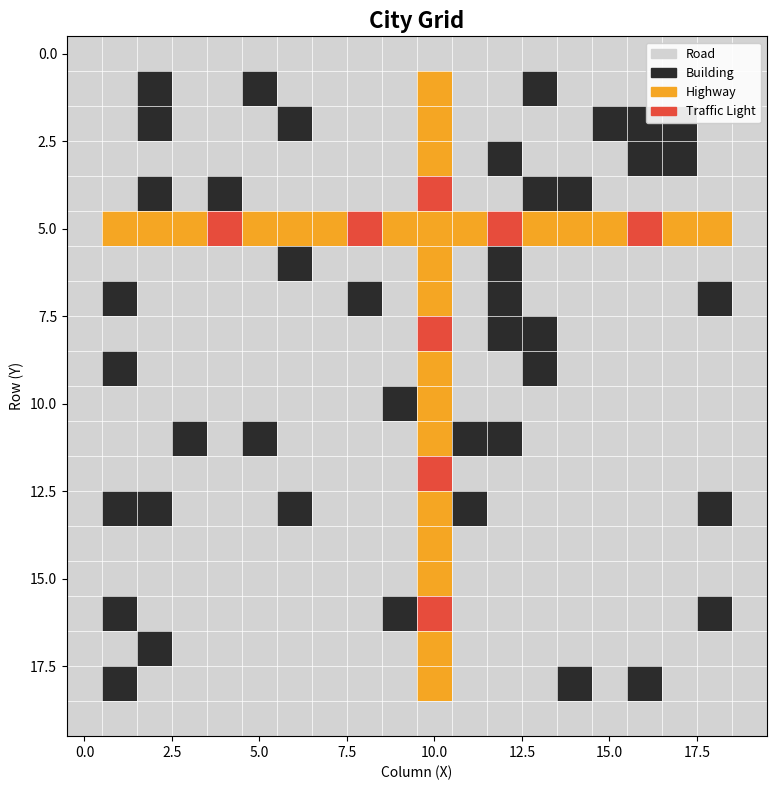

Write the Python code that produced this figure.
import numpy as np
import matplotlib.pyplot as plt
import matplotlib.colors as mcolors

GRID_SIZE    = 20    
ROAD         = 0
BUILDING     = 1
HIGHWAY      = 2
TRAFFIC_LIGHT = 3

np.random.seed(42)   


def create_city(size=GRID_SIZE):
    """
    Build the city grid as a 2D NumPy array.
    Every cell starts as a road, then we carve in
    buildings, highways, and traffic lights.
    """
 
    grid = np.zeros((size, size), dtype=np.int32)

    num_buildings = int(size * size * 0.15)
    building_coords = np.random.choice(size * size, num_buildings, replace=False)

    rows, cols = np.unravel_index(building_coords, (size, size))
    grid[rows, cols] = BUILDING

    grid[5, :]  = HIGHWAY
    grid[:, 10] = HIGHWAY

    grid[5, :]  = HIGHWAY
    grid[:, 10] = HIGHWAY

    grid[5,  ::4] = TRAFFIC_LIGHT
    grid[::4, 10] = TRAFFIC_LIGHT

    grid[0,  :] = ROAD
    grid[-1, :] = ROAD
    grid[:,  0] = ROAD
    grid[:, -1] = ROAD

    return grid

def visualize_city(grid):
    """
    Draw the city grid using Matplotlib.
    Each cell type gets its own color.
    """

    color_map = {
        ROAD:          "#d3d3d3",   
        BUILDING:      "#2c2c2c",   
        HIGHWAY:       "#f5a623",   
        TRAFFIC_LIGHT: "#e74c3c",  
    }

    height, width = grid.shape
    image = np.zeros((height, width, 3))   
    for cell_type, hex_color in color_map.items():
        rgb = mcolors.to_rgb(hex_color)
      
        mask = grid == cell_type
        image[mask] = rgb

    fig, ax = plt.subplots(figsize=(8, 8))
    ax.imshow(image, interpolation='nearest')

    for x in range(width + 1):
        ax.axvline(x - 0.5, color='white', linewidth=0.5)
    for y in range(height + 1):
        ax.axhline(y - 0.5, color='white', linewidth=0.5)

    ax.set_title("City Grid", fontsize=16, fontweight='bold')
    ax.set_xlabel("Column (X)")
    ax.set_ylabel("Row (Y)")

    legend_elements = [
        plt.Rectangle((0,0),1,1, color="#d3d3d3", label="Road"),
        plt.Rectangle((0,0),1,1, color="#2c2c2c", label="Building"),
        plt.Rectangle((0,0),1,1, color="#f5a623", label="Highway"),
        plt.Rectangle((0,0),1,1, color="#e74c3c", label="Traffic Light"),
    ]
    ax.legend(handles=legend_elements, loc='upper right',
              fontsize=9, framealpha=0.9)

    plt.tight_layout()
    plt.show()


if __name__ == "__main__":
    grid = create_city()

    print("Grid shape:", grid.shape)
    print("Cell type counts:")
    unique, counts = np.unique(grid, return_counts=True)
    labels = {ROAD: "Road", BUILDING: "Building",
              HIGHWAY: "Highway", TRAFFIC_LIGHT: "Traffic Light"}
    for u, c in zip(unique, counts):
        print(f"  {labels[u]}: {c} cells")

    visualize_city(grid)
